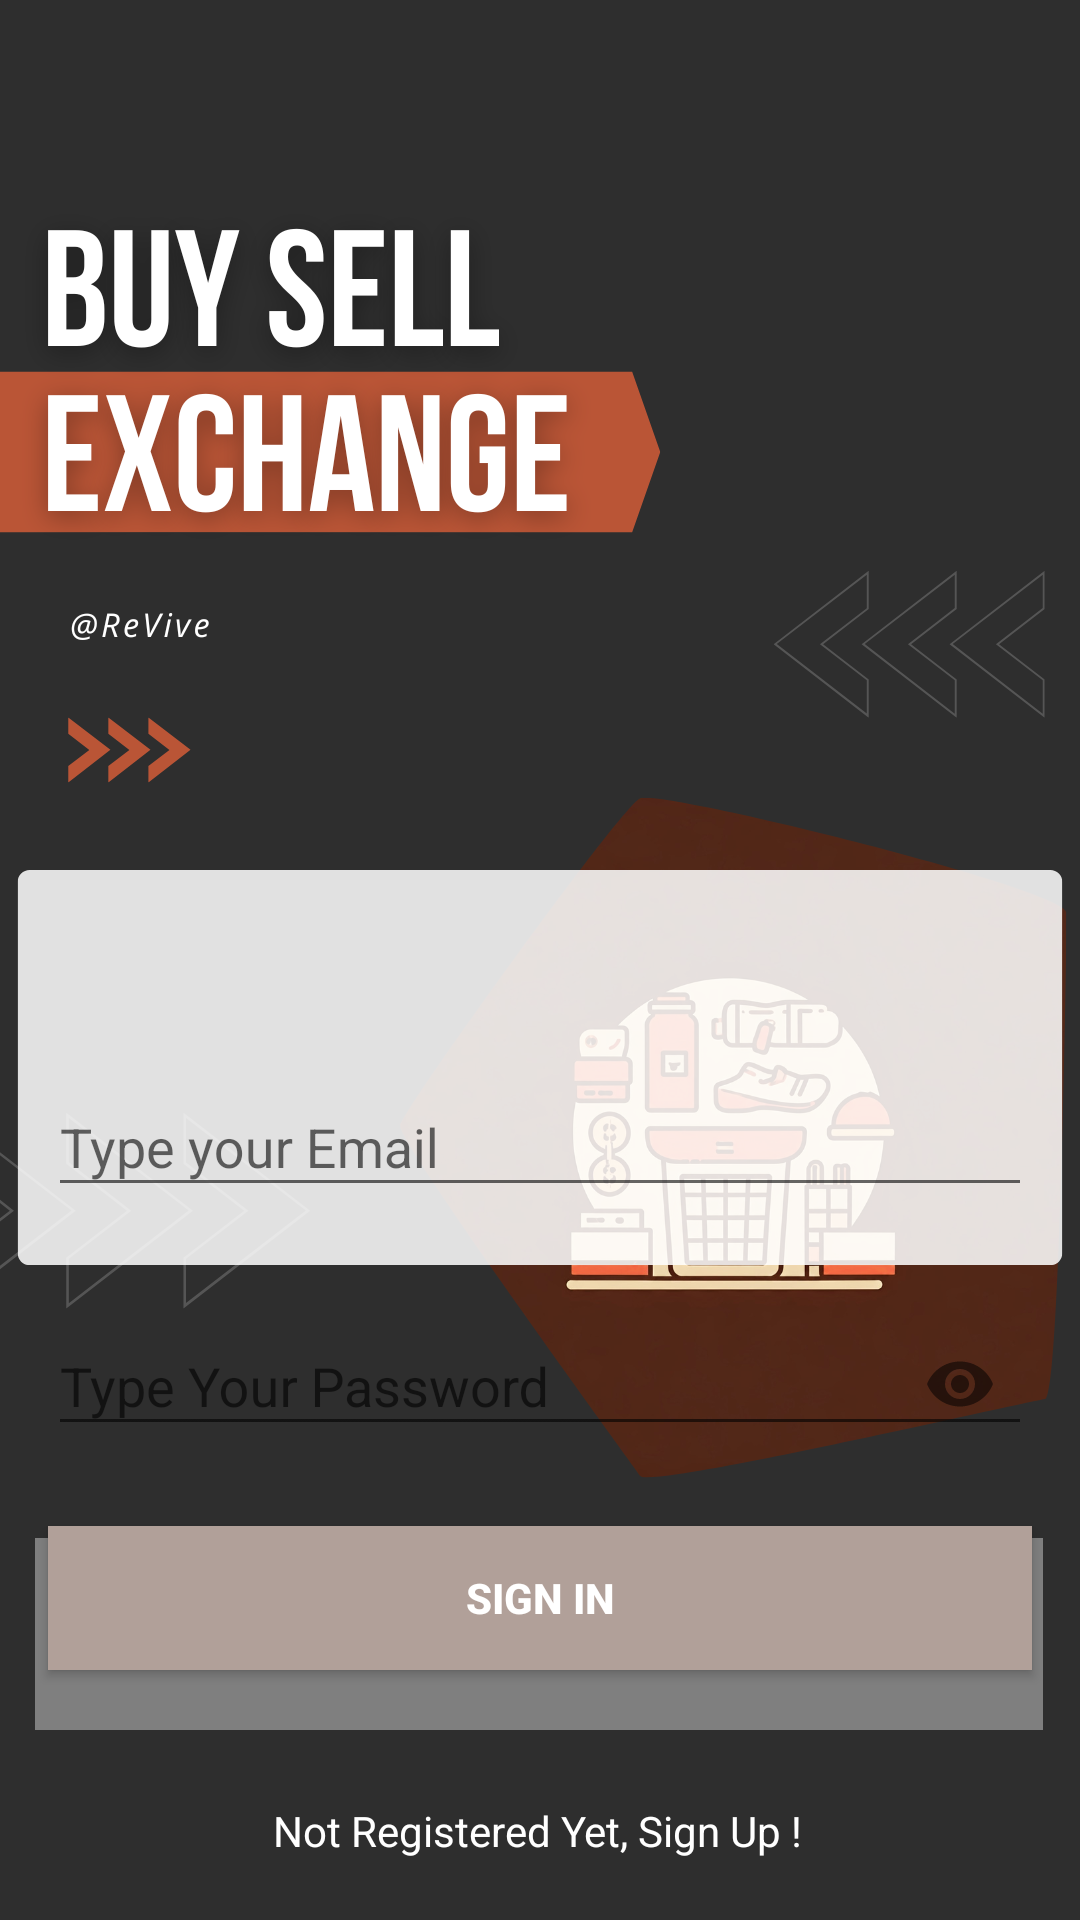

Layout XML and referenced resources for this Android screen:
<!-- AndroidManifest.xml: application theme Theme.Revive -->
<!-- res/layout/activity_sign_in.xml -->
<?xml version="1.0" encoding="utf-8"?>
<androidx.constraintlayout.widget.ConstraintLayout xmlns:android="http://schemas.android.com/apk/res/android"
    xmlns:app="http://schemas.android.com/apk/res-auto"
    xmlns:tools="http://schemas.android.com/tools"
    android:layout_width="match_parent"
    android:layout_height="match_parent"
    android:background="@drawable/imgbg"
    android:orientation="vertical"
    tools:context=".SignInActivity">


    <com.google.android.material.textfield.TextInputLayout
        android:id="@+id/emailLayout"
        android:layout_width="match_parent"
        android:layout_height="wrap_content"
        android:layout_marginHorizontal="16dp"
        android:layout_marginTop="350dp"
        app:boxStrokeColor="@color/black"
        app:hintTextColor="@color/black"
        app:layout_constraintEnd_toEndOf="parent"
        app:layout_constraintHorizontal_bias="0.5"
        app:layout_constraintStart_toStartOf="parent"
        app:layout_constraintTop_toTopOf="parent">

        <com.google.android.material.textfield.TextInputEditText
            android:id="@+id/emailEt"
            android:layout_width="match_parent"
            android:layout_height="wrap_content"

            android:hint="Type your Email"
            android:inputType="textEmailAddress" />
    </com.google.android.material.textfield.TextInputLayout>

    <com.google.android.material.textfield.TextInputLayout
        android:id="@+id/passwordLayout"
        android:layout_width="match_parent"
        android:layout_height="wrap_content"
        android:layout_marginHorizontal="16dp"
        android:layout_marginTop="24dp"
        app:boxStrokeColor="@color/black"
        app:hintTextColor="@color/black"
        app:layout_constraintEnd_toEndOf="parent"
        app:layout_constraintHorizontal_bias="0.5"
        app:layout_constraintStart_toStartOf="parent"
        app:layout_constraintTop_toBottomOf="@id/emailLayout"
        app:passwordToggleEnabled="true">

        <com.google.android.material.textfield.TextInputEditText
            android:id="@+id/passET"
            android:layout_width="match_parent"
            android:layout_height="wrap_content"
            android:hint="Type Your Password"
            android:inputType="textPassword" />
    </com.google.android.material.textfield.TextInputLayout>

    <androidx.appcompat.widget.AppCompatButton
        android:id="@+id/button"

        android:layout_width="0dp"
        android:layout_height="wrap_content"
        android:layout_marginHorizontal="16dp"
        android:background="@color/white"
        android:backgroundTint="#B1A099"
        app:boxStrokeColor="@color/white"
        android:text="Sign In"
        android:gravity="center"
        android:textColor="@color/white"
        android:textStyle="bold"
        app:layout_constraintBottom_toBottomOf="parent"
        app:layout_constraintEnd_toEndOf="parent"
        app:layout_constraintStart_toStartOf="parent"
        app:layout_constraintTop_toBottomOf="@+id/passwordLayout"
        app:layout_constraintVertical_bias="0.219" />

    <TextView
        android:id="@+id/textView"
        android:layout_width="wrap_content"
        android:layout_height="wrap_content"
        android:text="Not Registered Yet, Sign Up !"
        android:textColor="@color/white"
        app:layout_constraintBottom_toBottomOf="parent"
        app:layout_constraintEnd_toEndOf="parent"
        app:layout_constraintHorizontal_bias="0.497"
        app:layout_constraintStart_toStartOf="parent"
        app:layout_constraintTop_toBottomOf="@+id/button"
        app:layout_constraintVertical_bias="0.684" />

    <com.google.android.gms.common.SignInButton
        android:id="@+id/googleSignInButton"
        android:layout_width="336dp"
        android:layout_height="64dp"
        android:layout_marginTop="16dp"
        android:layout_marginBottom="16dp"

        app:layout_constraintBottom_toTopOf="@+id/textView"
        app:layout_constraintEnd_toEndOf="parent"
        app:layout_constraintHorizontal_bias="0.493"
        app:layout_constraintStart_toStartOf="parent"
        app:layout_constraintTop_toTopOf="parent"
        app:layout_constraintVertical_bias="0.984" />

</androidx.constraintlayout.widget.ConstraintLayout>
<!-- resources referenced by this layout -->
<resources>
  <!-- drawable imgbg: png bitmap (drawable, 221022 bytes) -->
  <style name="Theme.Revive" parent="Theme.AppCompat.Light.DarkActionBar" />
  <!-- not gathered from this repository: default colours our renderer supplied (Android Studio template values) -->
  <color name="black">#FF000000</color>
  <color name="white">#FFFFFFFF</color>
</resources>
